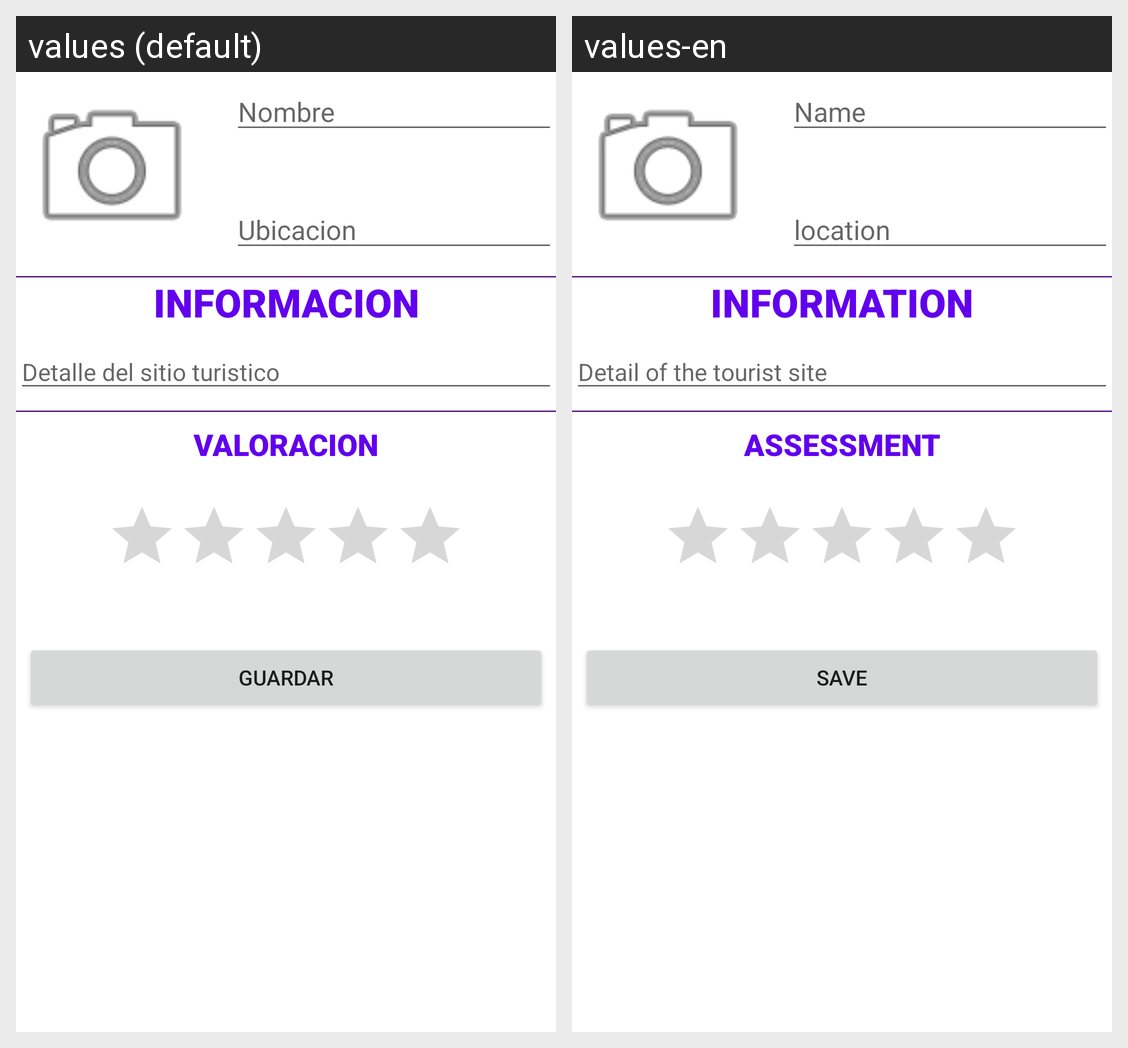

Translations of the strings shown on this Android screen, per locale in the grid:
Android screen res/layout/activity_main.xml rendered under 2 locales, left to right: values (default), values-en. Device: Nexus 5 (rendered at 1080×1920; each locale shown at half size, 540×960, under a caption strip naming it); theme Theme.Sitios_turisticos.
Strings drawn on this screen, with the default value and each locale's value (text and hints the layout hard-codes, and strings that could not be matched under every locale, appear in the picture but are not listed):

txt_nombre
  values: Nombre
  values-en: Name

txt_ubi
  values: Ubicacion
  values-en: location

txt_informacion
  values: INFORMACION
  values-en: INFORMATION

txt_detalle
  values: Detalle del sitio turistico
  values-en: Detail of the tourist site

txt_val
  values: VALORACION
  values-en: ASSESSMENT

btn_guardar
  values: Guardar
  values-en: Save
